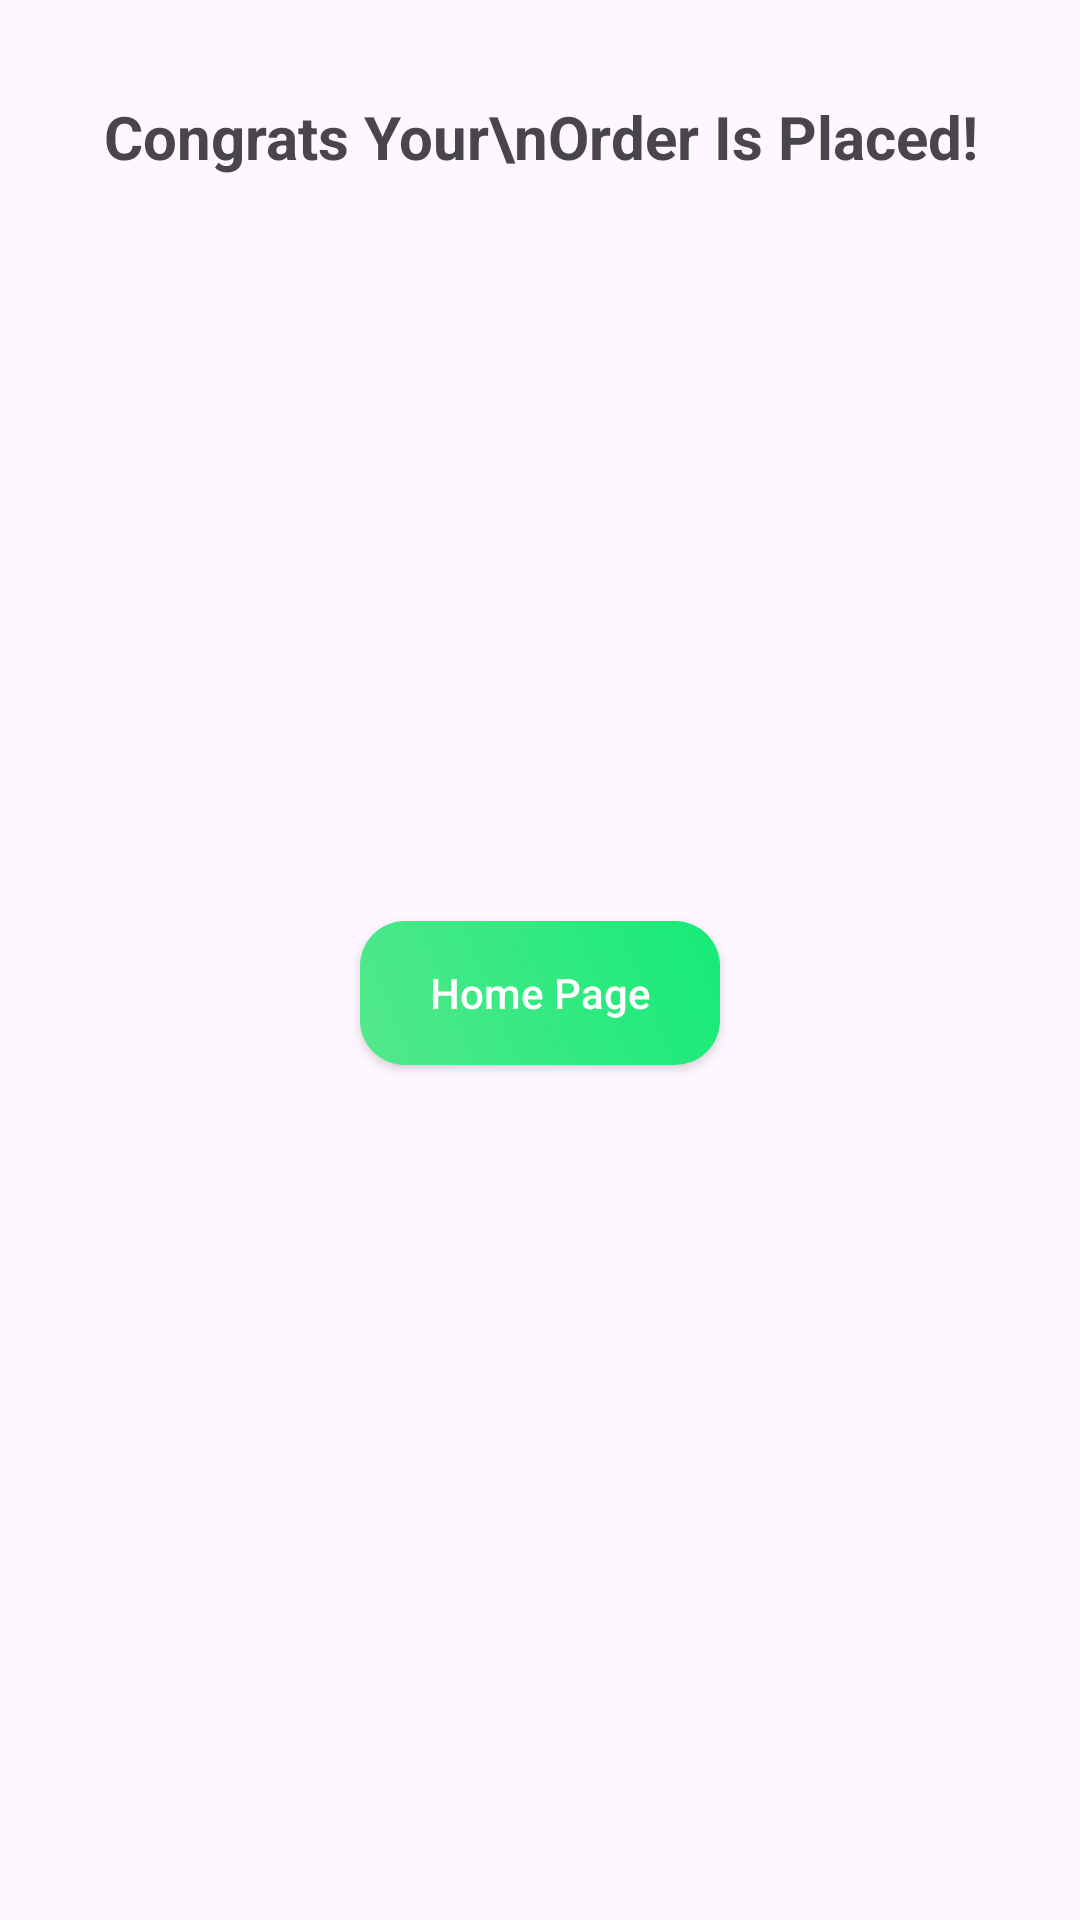

Write the Android layout XML for this screen, with the resource values it uses.
<!-- AndroidManifest.xml: application theme Theme.Gluttony -->
<!-- res/layout/fragment_congrats_bottom_sheet.xml -->
<?xml version="1.0" encoding="utf-8"?>
<FrameLayout xmlns:android="http://schemas.android.com/apk/res/android"
    xmlns:app="http://schemas.android.com/apk/res-auto"
    xmlns:tools="http://schemas.android.com/tools"
    android:layout_width="match_parent"
    android:layout_height="match_parent"
    tools:context=".CongratsBottomSheetFragment">

    

    <LinearLayout
        android:layout_width="match_parent"
        android:layout_height="match_parent"
        android:orientation="vertical">


        <TextView
            android:layout_width="wrap_content"
            android:layout_height="wrap_content"
            android:layout_gravity="center_horizontal"
            android:layout_marginTop="32dp"
            android:gravity="center_horizontal"
            android:text="Congrats Your\nOrder Is Placed!"
            android:textColor="@color/textColor"
            android:textSize="20sp"
            android:textStyle="bold" />

        <ImageView
            android:id="@+id/imageView5"
            android:layout_width="200dp"
            android:layout_height="200dp"
            android:layout_gravity="center_horizontal"
            android:layout_marginTop="16dp"
            android:src="@drawable/confirm_order" />

        <androidx.appcompat.widget.AppCompatButton
            android:id="@+id/HomePageButtom"
            android:layout_width="120dp"
            android:layout_height="wrap_content"
            android:layout_gravity="center_horizontal"
            android:layout_marginTop="32dp"
            android:background="@drawable/greenbuttongradient"
            android:text="Home Page"
            android:textAllCaps="false"
            android:textColor="@color/white" />

        <View
            android:layout_width="match_parent"
            android:layout_height="match_parent"/>
    </LinearLayout>

</FrameLayout>
<!-- resources referenced by this layout -->
<resources>
  <!-- drawable greenbuttongradient (drawable) -->
  <?xml version="1.0" encoding="utf-8"?>
  <shape xmlns:android="http://schemas.android.com/apk/res/android">
  <gradient
      android:angle="45"
      android:startColor="#53E88B"
      android:endColor="#15EB77"/>
      <corners
          android:radius="15dp"/>
  
  </shape>
  <style name="Theme.Gluttony" parent="Base.Theme.Gluttony" />
  <style name="Base.Theme.Gluttony" parent="Theme.Material3.DayNight.NoActionBar">
          
          
      </style>
  <!-- not gathered from this repository: default colours our renderer supplied (Android Studio template values) -->
  <color name="white">#FFFFFFFF</color>
</resources>
